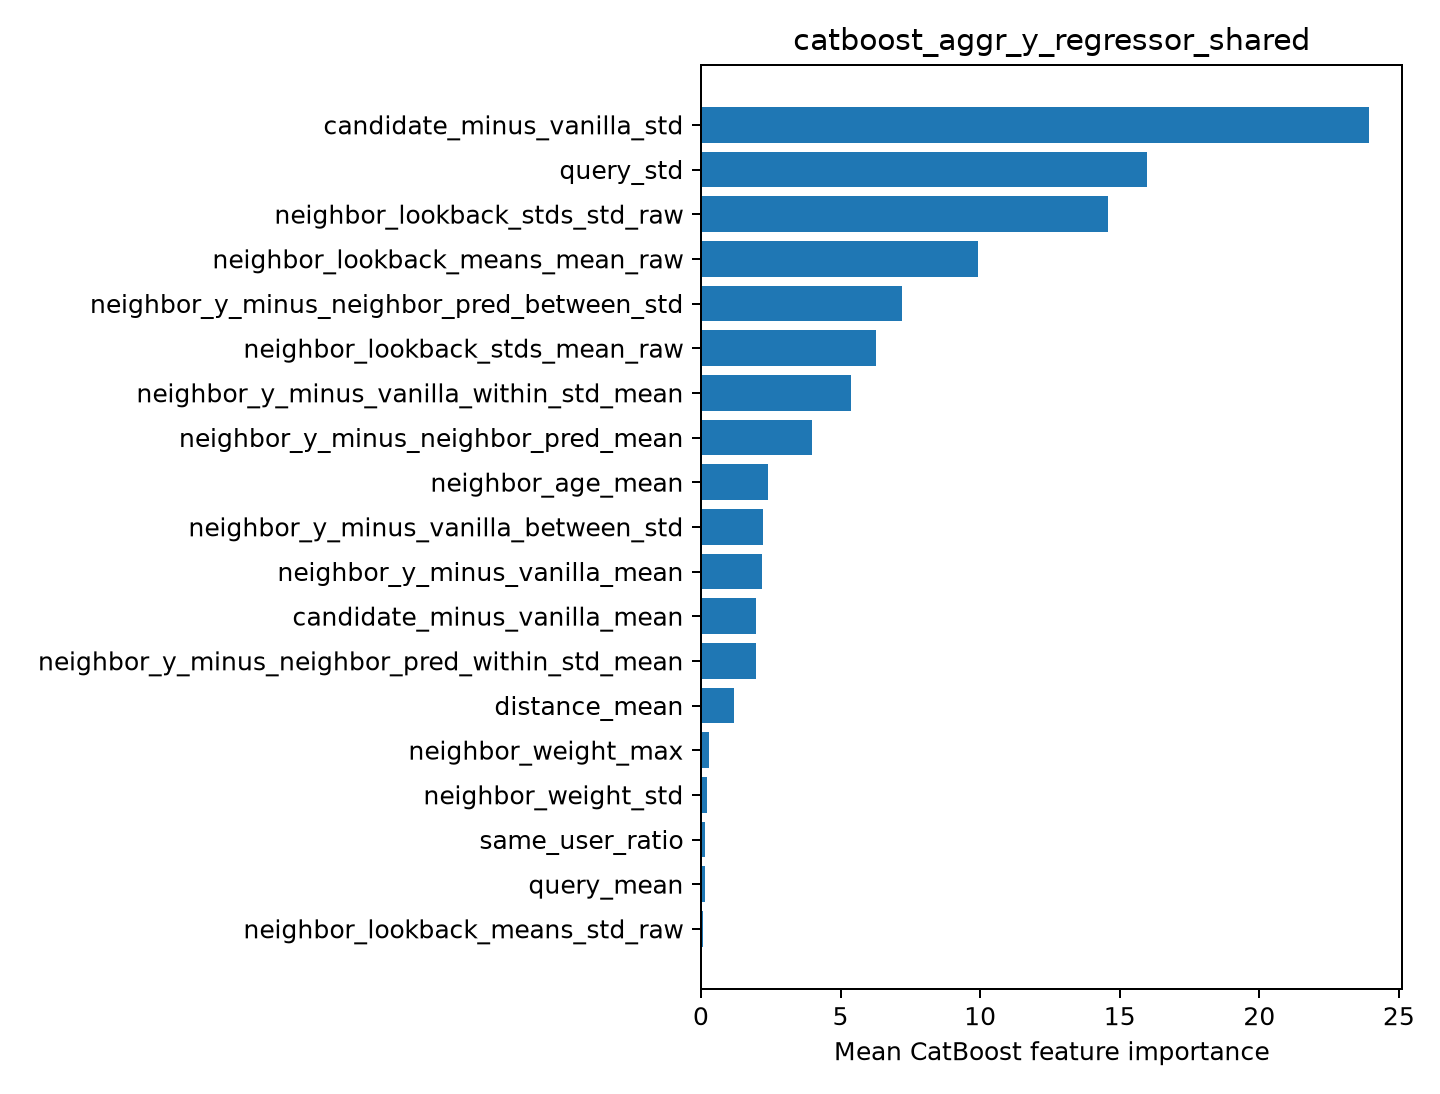

Data behind this chart, as committed beside it:
feature, importance
candidate_minus_vanilla_std, 23.93
query_std, 15.96
neighbor_lookback_stds_std_raw, 14.58
neighbor_lookback_means_mean_raw, 9.927
neighbor_y_minus_neighbor_pred_between_s…, 7.218
neighbor_lookback_stds_mean_raw, 6.271
neighbor_y_minus_vanilla_within_std_mean, 5.357
neighbor_y_minus_neighbor_pred_mean, 3.963
neighbor_age_mean, 2.392
neighbor_y_minus_vanilla_between_std, 2.219
neighbor_y_minus_vanilla_mean, 2.198
candidate_minus_vanilla_mean, 1.99
neighbor_y_minus_neighbor_pred_within_st…, 1.981
distance_mean, 1.185
neighbor_weight_max, 0.2731
neighbor_weight_std, 0.205
same_user_ratio, 0.1427
query_mean, 0.1412
neighbor_lookback_means_std_raw, 0.0629
